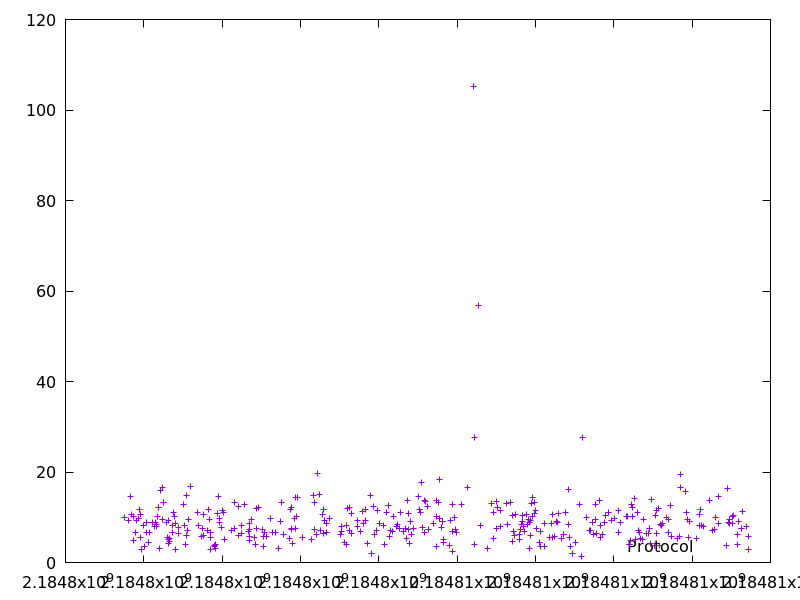

Values plotted in this chart, from the file beside it:
2184797506.162469, 9.998066
2184797601, 9.388
2184797663, 14.69
2184797684, 10.59
2184797741, 10.3
2184797748, 4.999
2184797795, 6.706
2184797806, 9.215
2184797877, 9.77
2184797889, 11.81
2184797903, 10.53
2184797908, 5.649
2184797950, 2.819
2184798003, 8.162
2184798018, 3.665
2184798057, 6.644
2184798078, 8.764
2184798110, 4.369
2184798139, 6.555
2184798224, 8.884
2184798262, 8.024
2184798303, 8.859
2184798311, 8.302
2184798321, 7.941
2184798340, 10.16
2184798367, 12.27
2184798381, 12.07
2184798409, 3.097
2184798427, 15.96
2184798466, 16.68
2184798478, 9.62
2184798491, 13.24
2184798572, 8.747
2184798607, 5.519
2184798622, 5.138
2184798631, 9.305
2184798641, 4.266
2184798646, 4.619
2184798662, 5.322
2184798729, 8.276
2184798736, 6.672
2184798767, 11.07
2184798779, 10.19
2184798798, 8.699
2184798816, 2.989
2184798882, 7.769
2184798888, 6.447
2184799020, 12.82
2184799037, 8.229
2184799065, 3.98
2184799076, 6.058
2184799091, 14.84
2184799127, 7.02
2184799152, 9.547
2184799203, 16.78
2184799380, 11.15
2184799400, 8.129
2184799468, 5.702
2184799493, 7.447
2184799517, 10.69
2184799532, 5.938
... 318 more rows
